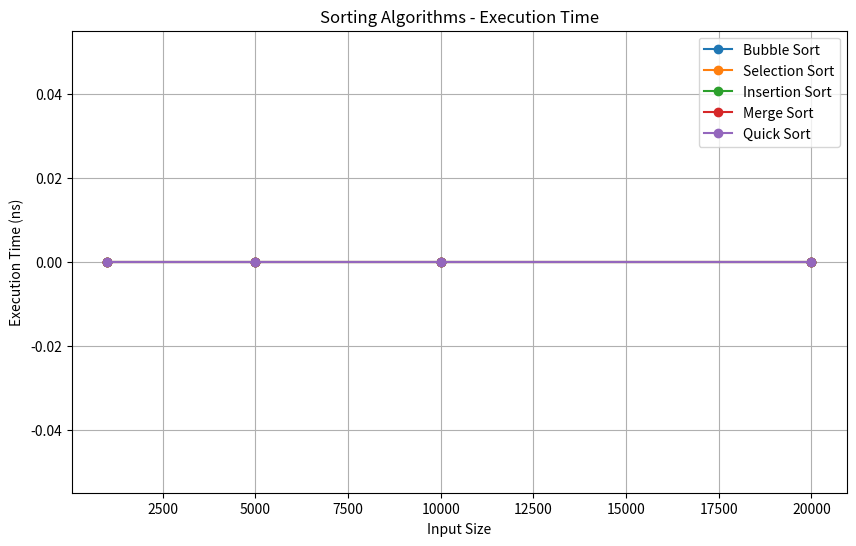
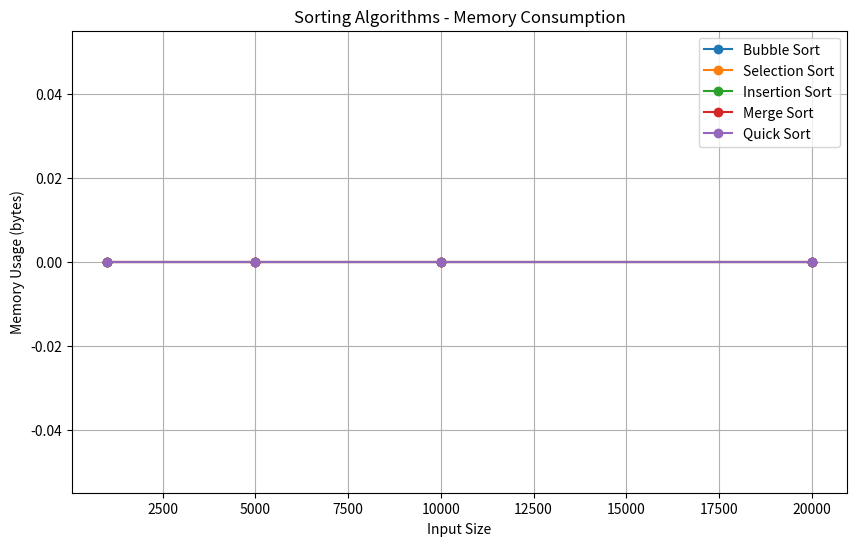
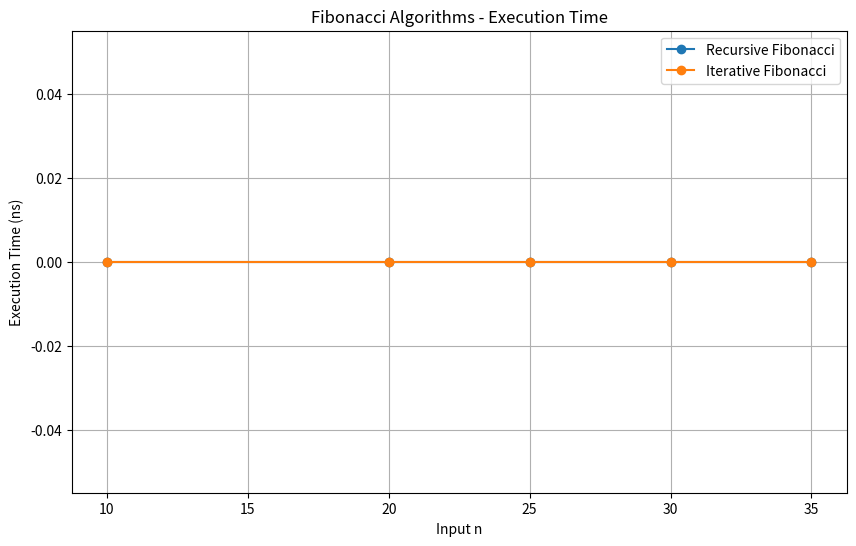
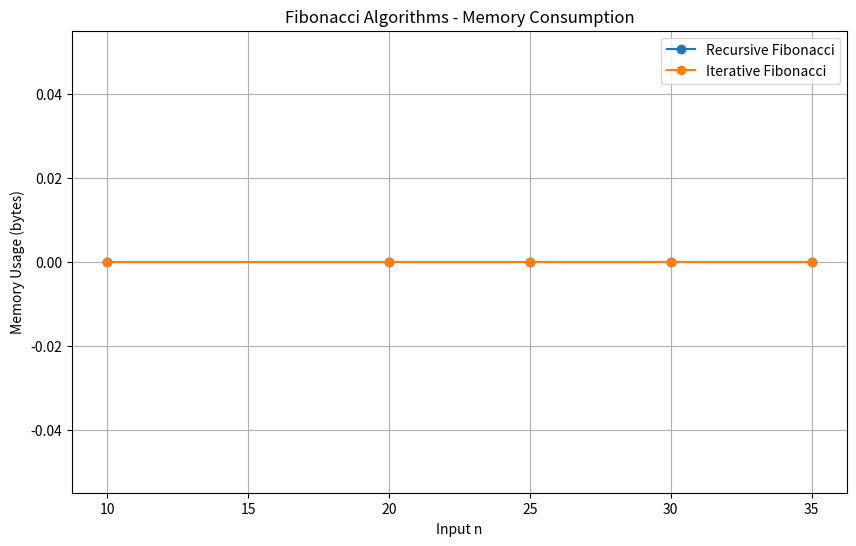

Write the Python code that produced these figures, in order.
import matplotlib.pyplot as plt


# ==========================================
# INPUT SIZES
# ==========================================

input_sizes = [1000, 5000, 10000, 20000]


# ==========================================
# SORTING - EXECUTION TIME
# Replace values with your actual results
# ==========================================

bubble_time = [0, 0, 0, 0]
selection_time = [0, 0, 0, 0]
insertion_time = [0, 0, 0, 0]
merge_time = [0, 0, 0, 0]
quick_time = [0, 0, 0, 0]


plt.figure(figsize=(10, 6))

plt.plot(input_sizes, bubble_time,
         marker='o', label='Bubble Sort')

plt.plot(input_sizes, selection_time,
         marker='o', label='Selection Sort')

plt.plot(input_sizes, insertion_time,
         marker='o', label='Insertion Sort')

plt.plot(input_sizes, merge_time,
         marker='o', label='Merge Sort')

plt.plot(input_sizes, quick_time,
         marker='o', label='Quick Sort')

plt.xlabel("Input Size")
plt.ylabel("Execution Time (ns)")

plt.title("Sorting Algorithms - Execution Time")

plt.legend()
plt.grid(True)

plt.savefig("sorting_execution_time.png")

plt.show()


# ==========================================
# SORTING - MEMORY
# ==========================================

bubble_memory = [0, 0, 0, 0]
selection_memory = [0, 0, 0, 0]
insertion_memory = [0, 0, 0, 0]
merge_memory = [0, 0, 0, 0]
quick_memory = [0, 0, 0, 0]


plt.figure(figsize=(10, 6))

plt.plot(input_sizes, bubble_memory,
         marker='o', label='Bubble Sort')

plt.plot(input_sizes, selection_memory,
         marker='o', label='Selection Sort')

plt.plot(input_sizes, insertion_memory,
         marker='o', label='Insertion Sort')

plt.plot(input_sizes, merge_memory,
         marker='o', label='Merge Sort')

plt.plot(input_sizes, quick_memory,
         marker='o', label='Quick Sort')

plt.xlabel("Input Size")
plt.ylabel("Memory Usage (bytes)")

plt.title("Sorting Algorithms - Memory Consumption")

plt.legend()
plt.grid(True)

plt.savefig("sorting_memory.png")

plt.show()


# ==========================================
# FIBONACCI - EXECUTION TIME
# ==========================================

fib_n = [10, 20, 25, 30, 35]

recursive_time = [0, 0, 0, 0, 0]
iterative_time = [0, 0, 0, 0, 0]


plt.figure(figsize=(10, 6))

plt.plot(fib_n, recursive_time,
         marker='o', label='Recursive Fibonacci')

plt.plot(fib_n, iterative_time,
         marker='o', label='Iterative Fibonacci')

plt.xlabel("Input n")
plt.ylabel("Execution Time (ns)")

plt.title("Fibonacci Algorithms - Execution Time")

plt.legend()
plt.grid(True)

plt.savefig("fibonacci_execution_time.png")

plt.show()


# ==========================================
# FIBONACCI - MEMORY
# ==========================================

recursive_memory = [0, 0, 0, 0, 0]
iterative_memory = [0, 0, 0, 0, 0]


plt.figure(figsize=(10, 6))

plt.plot(fib_n, recursive_memory,
         marker='o', label='Recursive Fibonacci')

plt.plot(fib_n, iterative_memory,
         marker='o', label='Iterative Fibonacci')

plt.xlabel("Input n")
plt.ylabel("Memory Usage (bytes)")

plt.title("Fibonacci Algorithms - Memory Consumption")

plt.legend()
plt.grid(True)

plt.savefig("fibonacci_memory.png")

plt.show()


print("All graphs generated successfully!")
